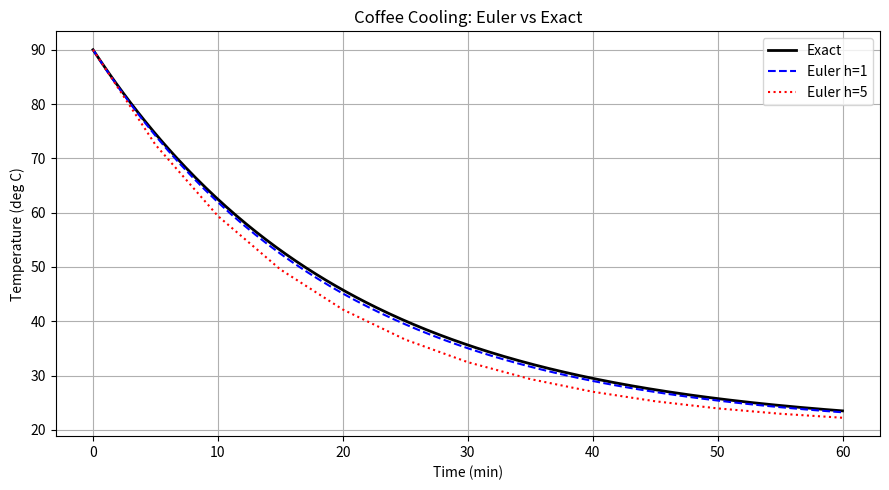

Source code (Python):
# Ordinary Differential Equations -- Code 11.1: Euler's method from scratch
# (book source: ch11_odes.tex, line 186)

import numpy as np
import matplotlib.pyplot as plt

def euler(f, y0, t_start, t_end, h):
    """Solve dy/dt = f(t,y) with Euler method; step size h."""
    t = np.arange(t_start, t_end + h, h)
    y = np.zeros(len(t))
    y[0] = y0
    for i in range(len(t) - 1):
        y[i+1] = y[i] + h * f(t[i], y[i])
    return t, y

# Newton's law of cooling: dT/dt = -k*(T - T_env)
k     = 0.05      # cooling constant (per minute)
T_env = 20.0      # room temperature (deg C)
T0    = 90.0      # initial coffee temperature

f_cool = lambda t, T: -k * (T - T_env)

t_h01, T_h01 = euler(f_cool, T0, 0, 60, h=1.0)
t_h05, T_h05 = euler(f_cool, T0, 0, 60, h=5.0)

# Exact solution for comparison
t_exact = np.linspace(0, 60, 300)
T_exact = T_env + (T0 - T_env) * np.exp(-k * t_exact)

fig, ax = plt.subplots(figsize=(9, 5))
ax.plot(t_exact, T_exact, 'k-',  lw=2,  label='Exact')
ax.plot(t_h01,   T_h01,   'b--', lw=1.5, label='Euler h=1')
ax.plot(t_h05,   T_h05,   'r:',  lw=1.5, label='Euler h=5')
ax.set_xlabel('Time (min)'); ax.set_ylabel('Temperature (deg C)')
ax.set_title('Coffee Cooling: Euler vs Exact')
ax.legend(); ax.grid(True); plt.tight_layout(); plt.savefig('fig11-01-euler-stepsize.pdf')
